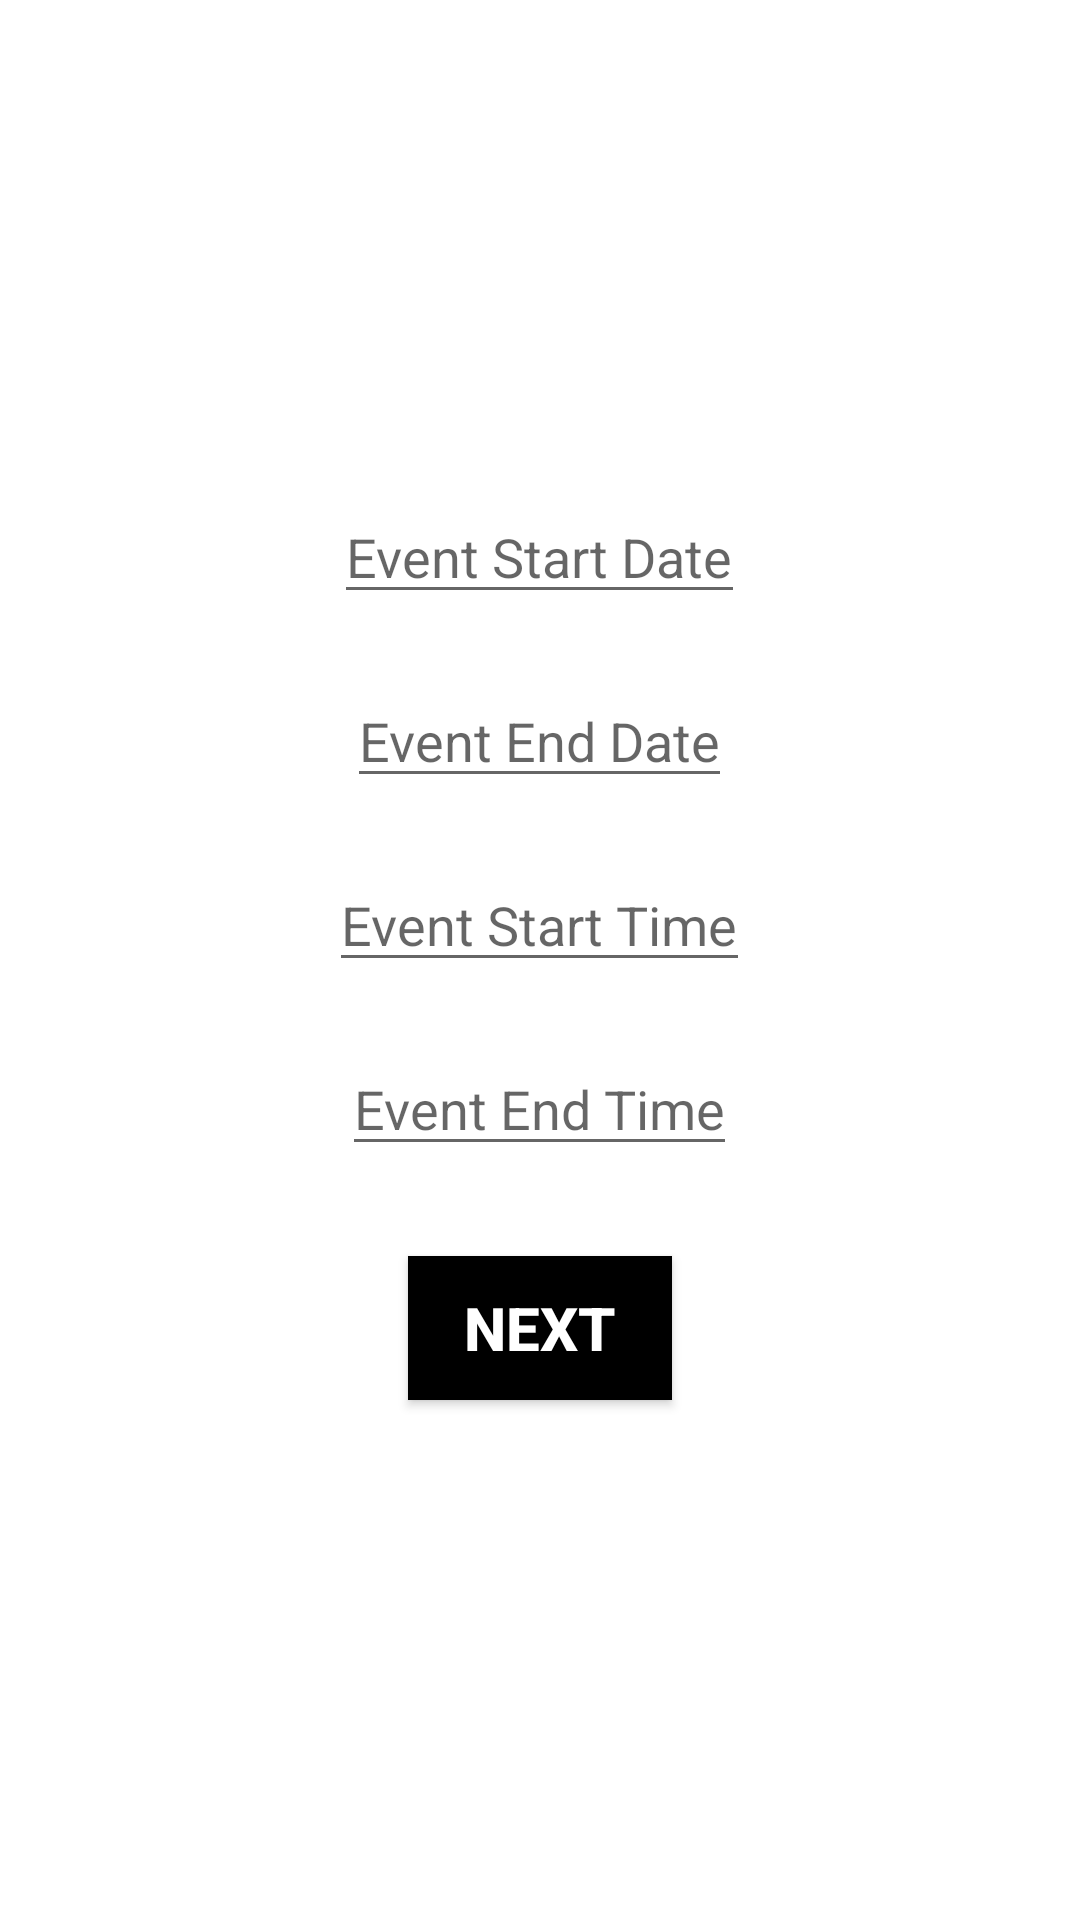

Here is an Android app screen rendered from its layout file. Give the layout XML and the strings, colors and styles it references.
<!-- AndroidManifest.xml: application theme Theme.Navigation_Event_YouIII -->
<!-- res/layout/fragment_time_and_date.xml -->
<?xml version="1.0" encoding="utf-8"?>
<LinearLayout xmlns:android="http://schemas.android.com/apk/res/android"
    xmlns:tools="http://schemas.android.com/tools"
    android:layout_width="match_parent"
    android:layout_height="match_parent"
    android:gravity="center"
    android:orientation="vertical"
    android:layout_margin="30dp"
    tools:context=".TimeAndDateFragment">

    
    <EditText
        android:id="@+id/startDate"
        android:layout_width="wrap_content"
        android:layout_height="wrap_content"
        android:hint="Event Start Date"
        android:layout_margin="20dp"
        />
    <EditText
        android:id="@+id/endDate"
        android:layout_width="wrap_content"
        android:layout_height="wrap_content"
        android:hint="Event End Date"
        />
    <EditText
        android:id="@+id/StartTime"
        android:layout_width="wrap_content"
        android:layout_height="wrap_content"
        android:hint="Event Start Time"
        android:layout_margin="20dp"
        />
    <EditText
        android:id="@+id/endTime"
        android:layout_width="wrap_content"
        android:layout_height="wrap_content"
        android:hint="Event End Time"
        />
    <Button
        android:id="@+id/BtnTime"
        android:layout_width="wrap_content"
        android:layout_height="wrap_content"
        android:layout_margin="30dp"
        android:background="@color/black"
        android:textSize="20dp"
        android:textColor="@color/white"
        android:textStyle="bold"
        android:text="NEXT"/>
</LinearLayout>
<!-- resources referenced by this layout -->
<resources>
  <style name="Theme.Navigation_Event_YouIII" parent="Theme.MaterialComponents.DayNight.DarkActionBar">
          
          <item name="colorPrimary">@color/purple_500</item>
          <item name="colorPrimaryVariant">@color/purple_700</item>
          <item name="colorOnPrimary">@color/white</item>
          
          <item name="colorSecondary">@color/teal_200</item>
          <item name="colorSecondaryVariant">@color/teal_700</item>
          <item name="colorOnSecondary">@color/black</item>
          
          <item name="android:statusBarColor" tools:targetApi="l">?attr/colorPrimaryVariant</item>
          
      </style>
  <!-- not gathered from this repository: default colours our renderer supplied (Android Studio template values) -->
  <color name="purple_500">#FF6200EE</color>
  <color name="purple_700">#FF3700B3</color>
  <color name="teal_200">#FF03DAC5</color>
  <color name="teal_700">#FF018786</color>
  <color name="black">#FF000000</color>
  <color name="white">#FFFFFFFF</color>
</resources>
